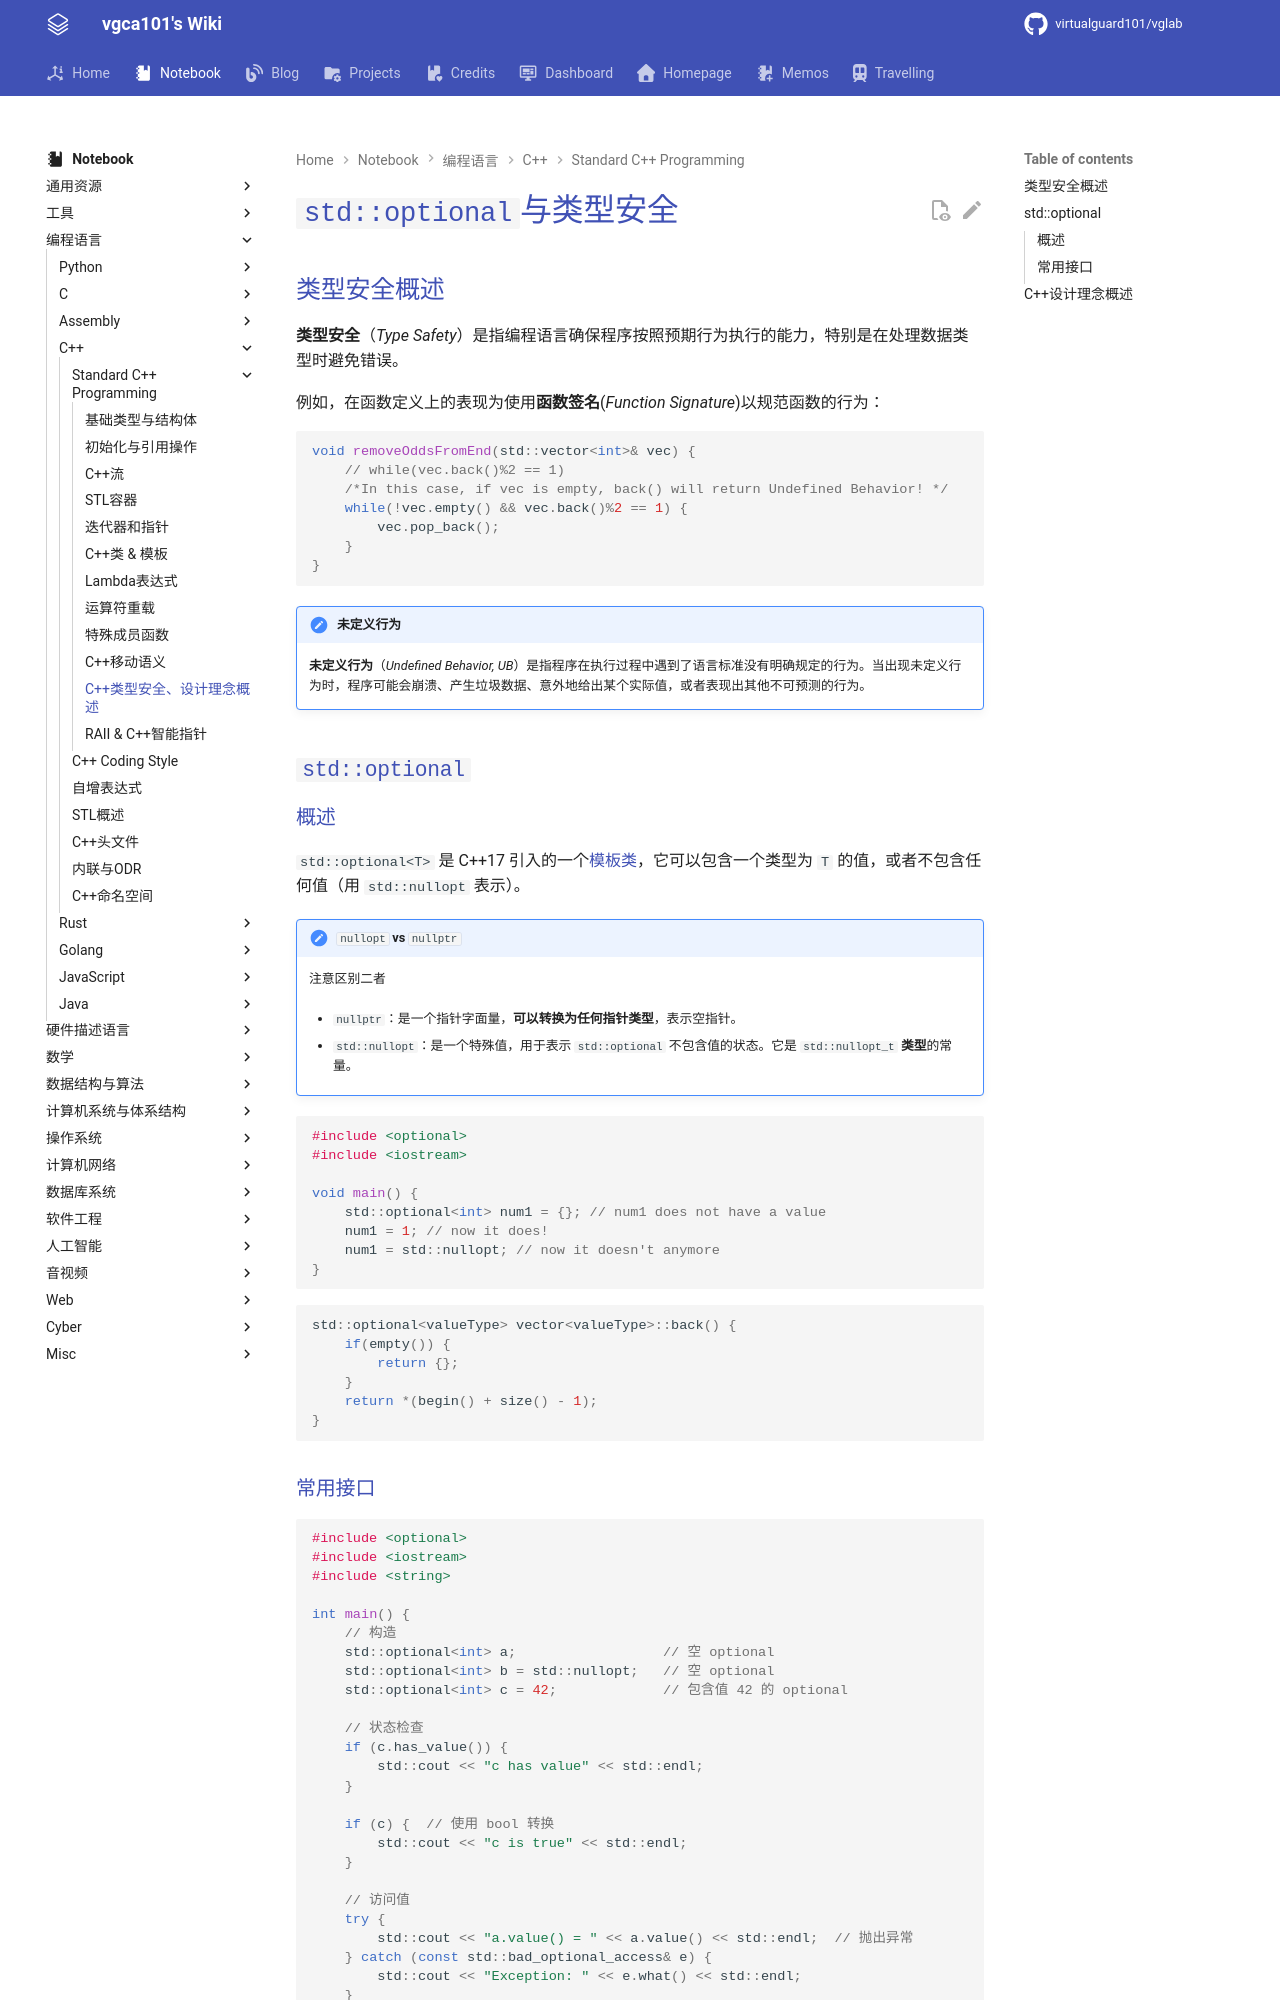

repository: virtualguard101/wiki · page: note/lang/cpp/cs106l/C++类型安全、设计理念概述/index.html · generator: mkdocs

---
date: 2025-05-25 00:34:00
title: std::optional & 类型安全
permalink: 
publish: true
tags:
  - 编程语言
  - C++
  - CS106L
---

# `std::optional`与类型安全

## 类型安全概述

**类型安全**（*Type Safety*）是指编程语言确保程序按照预期行为执行的能力，特别是在处理数据类型时避免错误。

例如，在函数定义上的表现为使用**函数签名**(*Function Signature*)以规范函数的行为：
```cpp
void removeOddsFromEnd(std::vector<int>& vec) {
    // while(vec.back()%2 == 1)
    /*In this case, if vec is empty, back() will return Undefined Behavior! */
    while(!vec.empty() && vec.back()%2 == 1) {
        vec.pop_back();
    }
}
```

!!! note "未定义行为"

    **未定义行为**（*Undefined Behavior, UB*）是指程序在执行过程中遇到了语言标准没有明确规定的行为。当出现未定义行为时，程序可能会崩溃、产生垃圾数据、意外地给出某个实际值，或者表现出其他不可预测的行为。

## `std::optional`

### 概述

`std::optional<T>` 是 C++17 引入的一个[模板类](C++类%20&%20模板.md#模板类)，它可以包含一个类型为 `T` 的值，或者不包含任何值（用 `std::nullopt` 表示）。

!!! note "`nullopt` vs `nullptr`"
    注意区别二者

    - `nullptr`：是一个指针字面量，**可以转换为任何指针类型**，表示空指针。

    - `std::nullopt`：是一个特殊值，用于表示 `std::optional` 不包含值的状态。它是 **`std::nullopt_t` 类型**的常量。

```cpp
#include <optional>
#include <iostream>

void main() {
    std::optional<int> num1 = {}; // num1 does not have a value
    num1 = 1; // now it does!
    num1 = std::nullopt; // now it doesn't anymore
}
```

```cpp
std::optional<valueType> vector<valueType>::back() {
    if(empty()) {
        return {};
    }
    return *(begin() + size() - 1);
}
```
